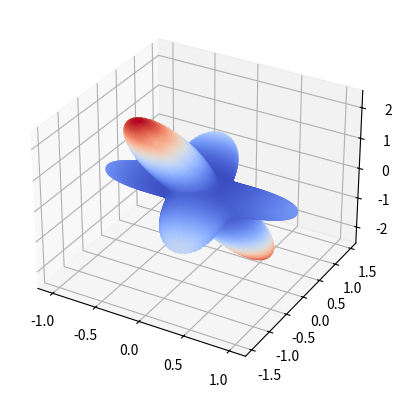

Generate this figure with matplotlib:
# -*- coding: utf-8 -*-
"""
Created on Thu Jan 19 11:45:44 2023

[redacted]
"""
import numpy as np
from matplotlib import pyplot as plt
E=1
nu=0.5
G=E/(2*(1+nu))
[  E_1,  E_2,  E_3]=[  E,  E,  E]
[ G_23, G_13, G_12]=[  G,  G,  G]
[nu_23,nu_13,nu_12]=[ nu, nu, nu]
S=np.zeros((3,3,3,3))
S[0][0][0][0]=1/E_1
S[1][1][1][1]=1/E_2
S[2][2][2][2]=1/E_3
S[1][2][1][2]=1/G_23
S[0][2][0][2]=1/G_13
S[0][1][0][1]=1/G_12

S[1][2][2][1]=S[1][2][1][2]
S[0][2][2][0]=S[0][2][0][2]
S[0][1][1][0]=S[0][1][0][1]
S[2][1][1][2]=S[1][2][1][2]
S[2][0][0][2]=S[0][2][0][2]
S[1][0][0][1]=S[0][1][0][1]

S[0][0][1][1]=-nu_12/E_2
S[0][0][2][2]=-nu_13/E_3
S[1][1][2][2]=-nu_23/E_3

S[2][2][0][0]=S[0][0][2][2]
S[1][1][0][0]=S[0][0][1][1]
S[2][2][1][1]=S[1][1][2][2]

S2=np.zeros((6,6))
S2[0][0]=S[0][0][0][0]
S2[1][1]=S[1][1][1][1]
S2[2][2]=S[2][2][2][2]
S2[3][3]=2*S[1][2][1][2]
S2[4][4]=2*S[0][2][0][2]
S2[5][5]=2*S[0][1][0][1]
S2[0][1]=S[0][0][1][1]
S2[0][2]=S[0][0][2][2]
S2[1][2]=S[1][1][2][2]
S2[1][0]=S2[0][1]
S2[2][0]=S2[0][2]
S2[2][1]=S2[1][2]
    
nElev=200
nAzim=200
elev_prev=np.linspace(0,1,nElev,endpoint=False)
elev=np.pi*elev_prev
azim=np.linspace(-np.pi,np.pi,nAzim,endpoint=False)

angles=np.meshgrid(azim,elev)
d_1=np.cos(angles[0])*np.sin(angles[1])
d_2=np.sin(angles[0])*np.sin(angles[1])
d_3=                  np.cos(angles[1])

d=[d_1,d_2,d_3]
#d=[1,0.2,0.2]
E_inv=0

for i in range(3):
    for j in range(3):
        for k in range(3):
            for l in range(3):
                E_inv=E_inv+S[i][j][k][l]*d[i]*d[j]*d[j]*d[l]
E=1/E_inv
E_mag=np.zeros((nElev*nAzim,1))
E_vec=np.zeros((nElev*nAzim,3))
counter=0
for i in range(nElev):
    for j in range(nElev):
        E_vec[counter][0]=E[i][j]*d[0][i][j]
        E_vec[counter][1]=E[i][j]*d[1][i][j]
        E_vec[counter][2]=E[i][j]*d[2][i][j]
        E_mag[counter]= E_vec[counter][0]* E_vec[counter][0]+ \
            E_vec[counter][1]* E_vec[counter][1]+ E_vec[counter][2]* E_vec[counter][2]
        counter=counter+1
   
#E_test=E_vec[:,1]
fig, ax = plt.subplots(subplot_kw={"projection": "3d"})
values=E_mag
#surf = ax.scatter(d_1,d_2,d_3, c=values,cmap='coolwarm')
surf = ax.scatter(E_vec[:,0],E_vec[:,1],E_vec[:,2], c=values,cmap='coolwarm')